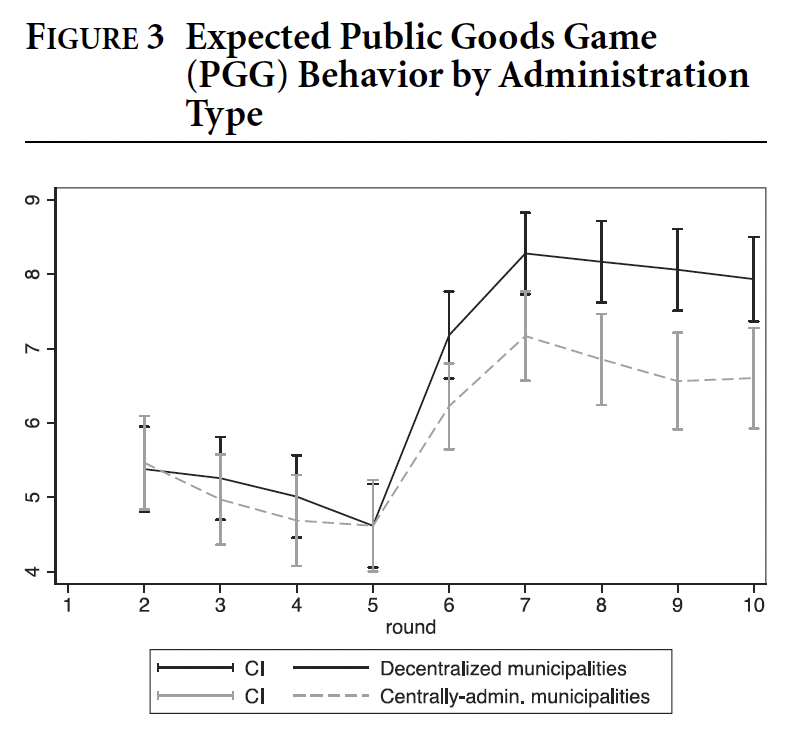

Source data for this figure (header and first rows):
Round, Value, Error Bar Length, Label
2, 5.386, 1.161, Decentralized municipalities
3, 5.266, 1.117, Decentralized municipalities
4, 5.017, 1.123, Decentralized municipalities
5, 4.618, 1.133, Decentralized municipalities
6, 7.186, 1.185, Decentralized municipalities
7, 8.281, 1.128, Decentralized municipalities
8, 8.173, 1.106, Decentralized municipalities
9, 8.07, 1.106, Decentralized municipalities
10, 7.94, 1.144, Decentralized municipalities
2, 5.467, 1.269, Centrally-admin. municipalities
3, 4.984, 1.228, Centrally-admin. municipalities
4, 4.7, 1.226, Centrally-admin. municipalities
5, 4.637, 1.236, Centrally-admin. municipalities
6, 6.221, 1.161, Centrally-admin. municipalities
7, 7.164, 1.204, Centrally-admin. municipalities
8, 6.866, 1.228, Centrally-admin. municipalities
9, 6.576, 1.318, Centrally-admin. municipalities
10, 6.614, 1.358, Centrally-admin. municipalities
